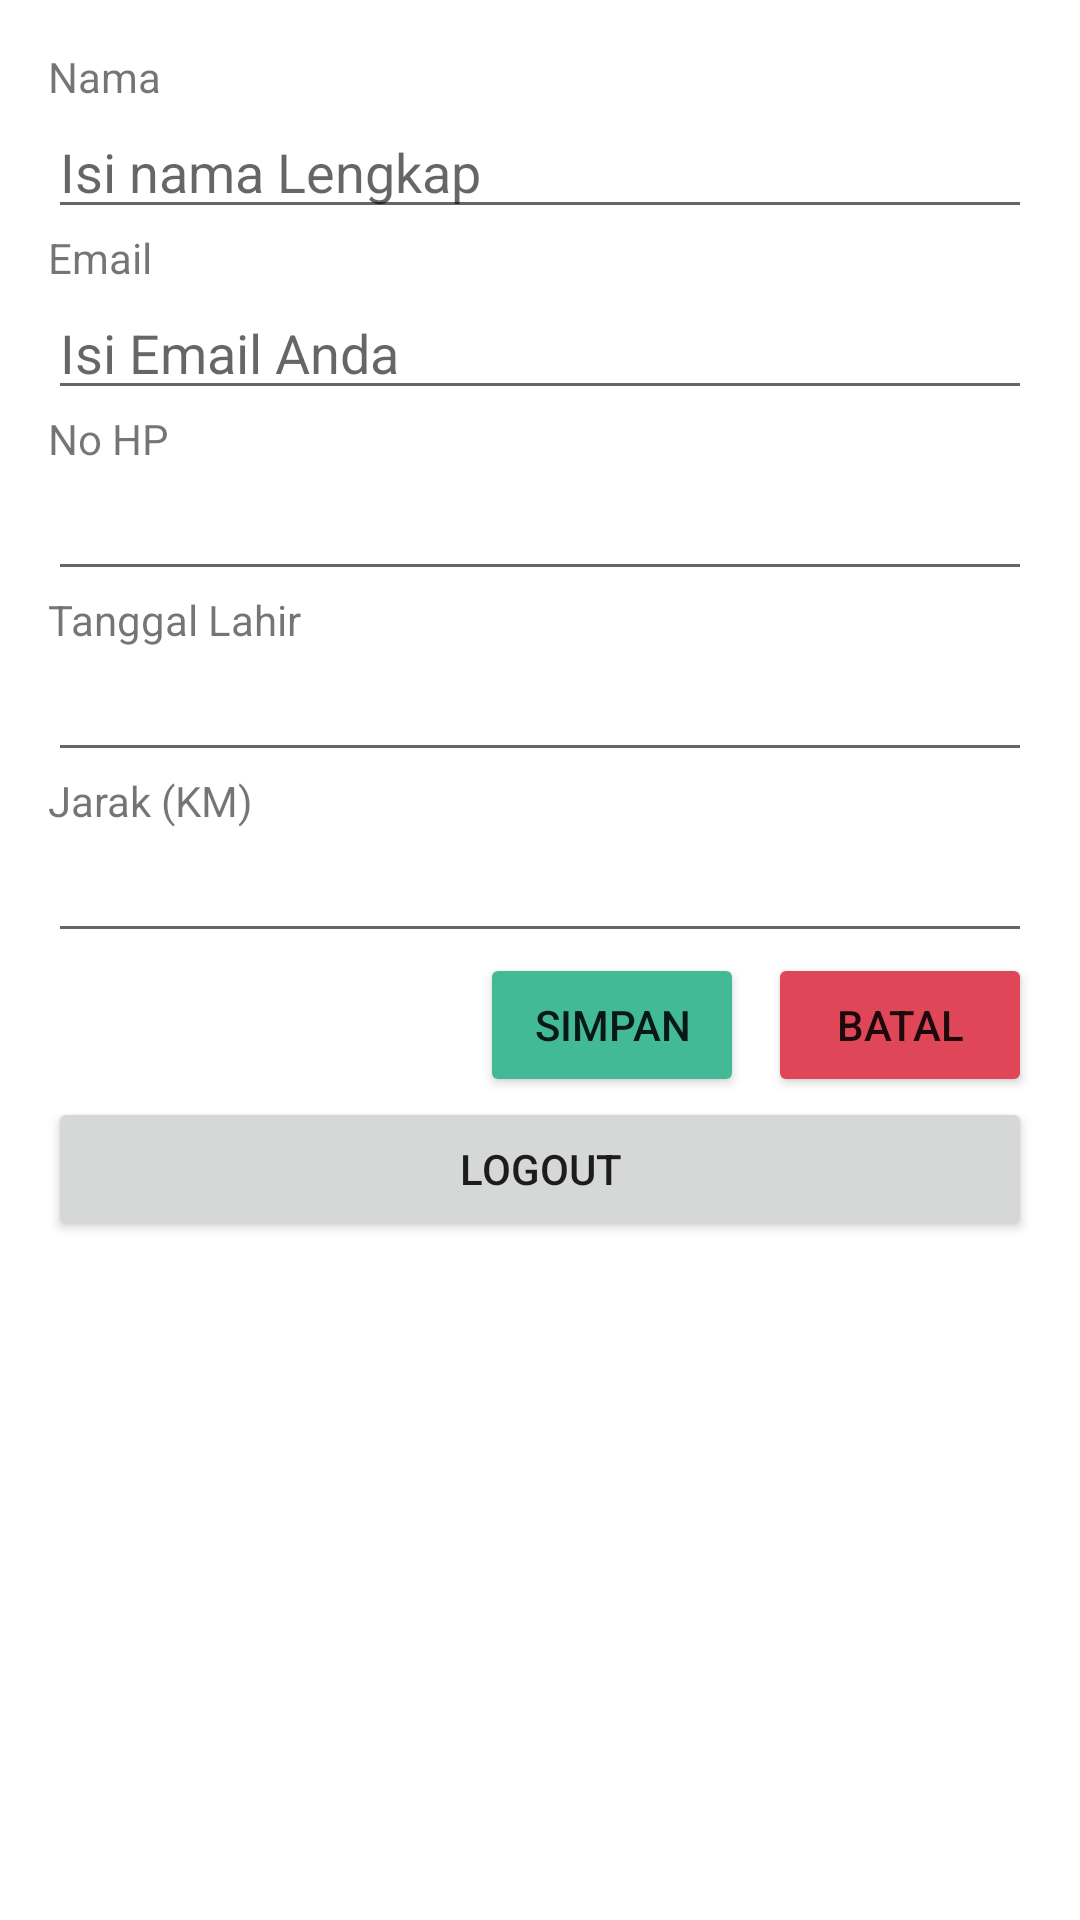

The Android layout XML behind this screen, and the referenced resources:
<!-- AndroidManifest.xml: application theme Theme.PraktikumAndroidH -->
<!-- res/layout/activity_main.xml -->
<?xml version="1.0" encoding="utf-8"?>
<LinearLayout xmlns:android="http://schemas.android.com/apk/res/android"
    xmlns:app="http://schemas.android.com/apk/res-auto"
    xmlns:tools="http://schemas.android.com/tools"
    android:layout_width="match_parent"
    android:layout_height="match_parent"
    android:orientation="vertical"
    android:padding="16dp"
    tools:context=".MainActivity">

    <TextView
        android:layout_width="match_parent"
        android:layout_height="wrap_content"
        android:text="@string/nama" />

    <EditText
        android:id="@+id/namaEditText"
        android:layout_width="match_parent"
        android:layout_height="wrap_content"
        android:hint="Isi nama Lengkap"
        android:inputType="textPersonName" />

    <TextView
        android:layout_width="match_parent"
        android:layout_height="wrap_content"
        android:text="@string/email" />

    <EditText
        android:id="@+id/emailEditText"
        android:layout_width="match_parent"
        android:layout_height="wrap_content"
        android:hint="Isi Email Anda"
        android:inputType="textEmailAddress" />

    <TextView
        android:layout_width="match_parent"
        android:layout_height="wrap_content"
        android:text="@string/noHP" />

    <EditText
        android:id="@+id/noHandphoneEditText"
        android:layout_width="match_parent"
        android:layout_height="wrap_content"
        android:inputType="phone" />

    <TextView
        android:id="@+id/tanggalLahirEditText"
        android:layout_width="match_parent"
        android:layout_height="wrap_content"
        android:text="@string/tglLahir" />

    <EditText
        android:id="@+id/tglLahirEditText"
        android:layout_width="match_parent"
        android:layout_height="wrap_content"
        android:inputType="date" />

    <TextView
        android:layout_width="match_parent"
        android:layout_height="wrap_content"
        android:text="@string/jarak" />

    <EditText
        android:id="@+id/jarakEditText"
        android:layout_width="match_parent"
        android:layout_height="wrap_content"
        android:inputType="number" />

    <LinearLayout
        android:layout_width="match_parent"
        android:layout_height="wrap_content"
        android:gravity="end"
        android:orientation="horizontal">

        <Button
            android:id="@+id/simpanButton"
            android:layout_width="wrap_content"
            android:layout_height="wrap_content"
            android:layout_marginEnd="8dp"
            android:drawableLeft="@drawable/ic_baseline_save_24"
            android:backgroundTint="@color/my_success"
            android:text="@string/simpan" />

        <Button
            android:id="@+id/batalButton"
            android:layout_width="wrap_content"
            android:layout_height="wrap_content"
            android:drawableLeft="@drawable/ic_baseline_cancel_24"
            android:backgroundTint="@color/my_danger"
            android:text="@string/batal" />
    </LinearLayout>
    <Button
        android:id="@+id/logoutButton"
        android:layout_width="match_parent"
        android:layout_height="wrap_content"
        android:text="Logout"
        />
</LinearLayout>
<!-- resources referenced by this layout -->
<resources>
  <color name="my_danger">#df4759</color>
  <color name="my_success">#42ba96</color>
  <string name="batal">Batal</string>
  <string name="email">Email</string>
  <string name="jarak">Jarak (KM)</string>
  <string name="nama">Nama</string>
  <string name="noHP">No HP</string>
  <string name="simpan">Simpan</string>
  <string name="tglLahir">Tanggal Lahir</string>
  <style name="Theme.PraktikumAndroidH" parent="Theme.MaterialComponents.DayNight.DarkActionBar">
          
          <item name="colorPrimary">@color/purple_500</item>
          <item name="colorPrimaryVariant">@color/purple_700</item>
          <item name="colorOnPrimary">@color/white</item>
          
          <item name="colorSecondary">@color/teal_200</item>
          <item name="colorSecondaryVariant">@color/teal_700</item>
          <item name="colorOnSecondary">@color/black</item>
          
          <item name="android:statusBarColor" tools:targetApi="l">?attr/colorPrimaryVariant</item>
          
      </style>
  <color name="purple_500">#FF6200EE</color>
  <color name="purple_700">#FF3700B3</color>
  <color name="white">#FFFFFFFF</color>
  <color name="teal_200">#FF03DAC5</color>
  <color name="teal_700">#FF018786</color>
  <color name="black">#FF000000</color>
</resources>
